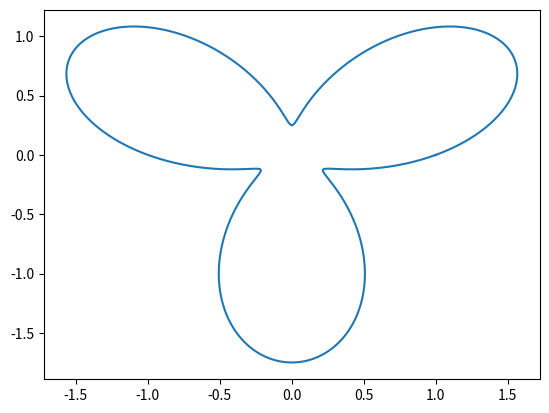

Write the Python code that produced this figure.
import numpy as np
import matplotlib.pyplot as plt

theta = np.linspace(0, 2*np.pi, 1000) #petal angle
r = 1 + 3/4*np.sin(3*theta) #petal length

x = r*np.cos(theta) #coordinates
y = r*np.sin(theta)

fig = plt.figure()
plt.plot(x,y)
plt.show()

A = 1/2* np.sum(r**2)*(theta[1]-theta[0]) #calculus of area 
print(A)

L = np.sum( np.sqrt(r**2 + np.gradient(r,theta)**2))*(theta[1]-theta[0])
print(L)